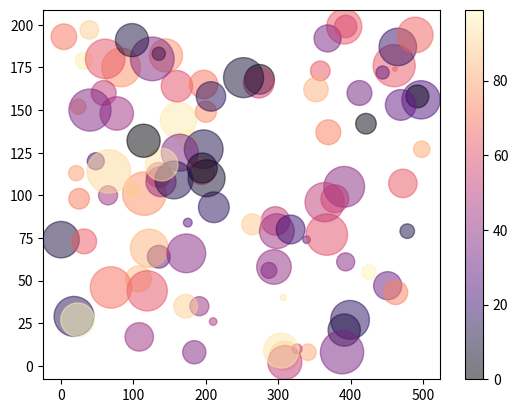

Here is the Python script that generated this plot:
import matplotlib.pyplot as plt 
import numpy as np 

#points
x_p= np.random.randint(500,size=(100))
y_p= np.random.randint(200,size=(100))

#properties
colors=np.random.randint(100,size=(100))
size=10*np.random.randint(100,size=(100))

#plot
plt.scatter(x_p,y_p, c=colors,s=size,alpha=0.5, cmap='magma')
plt.colorbar()
plt.show()